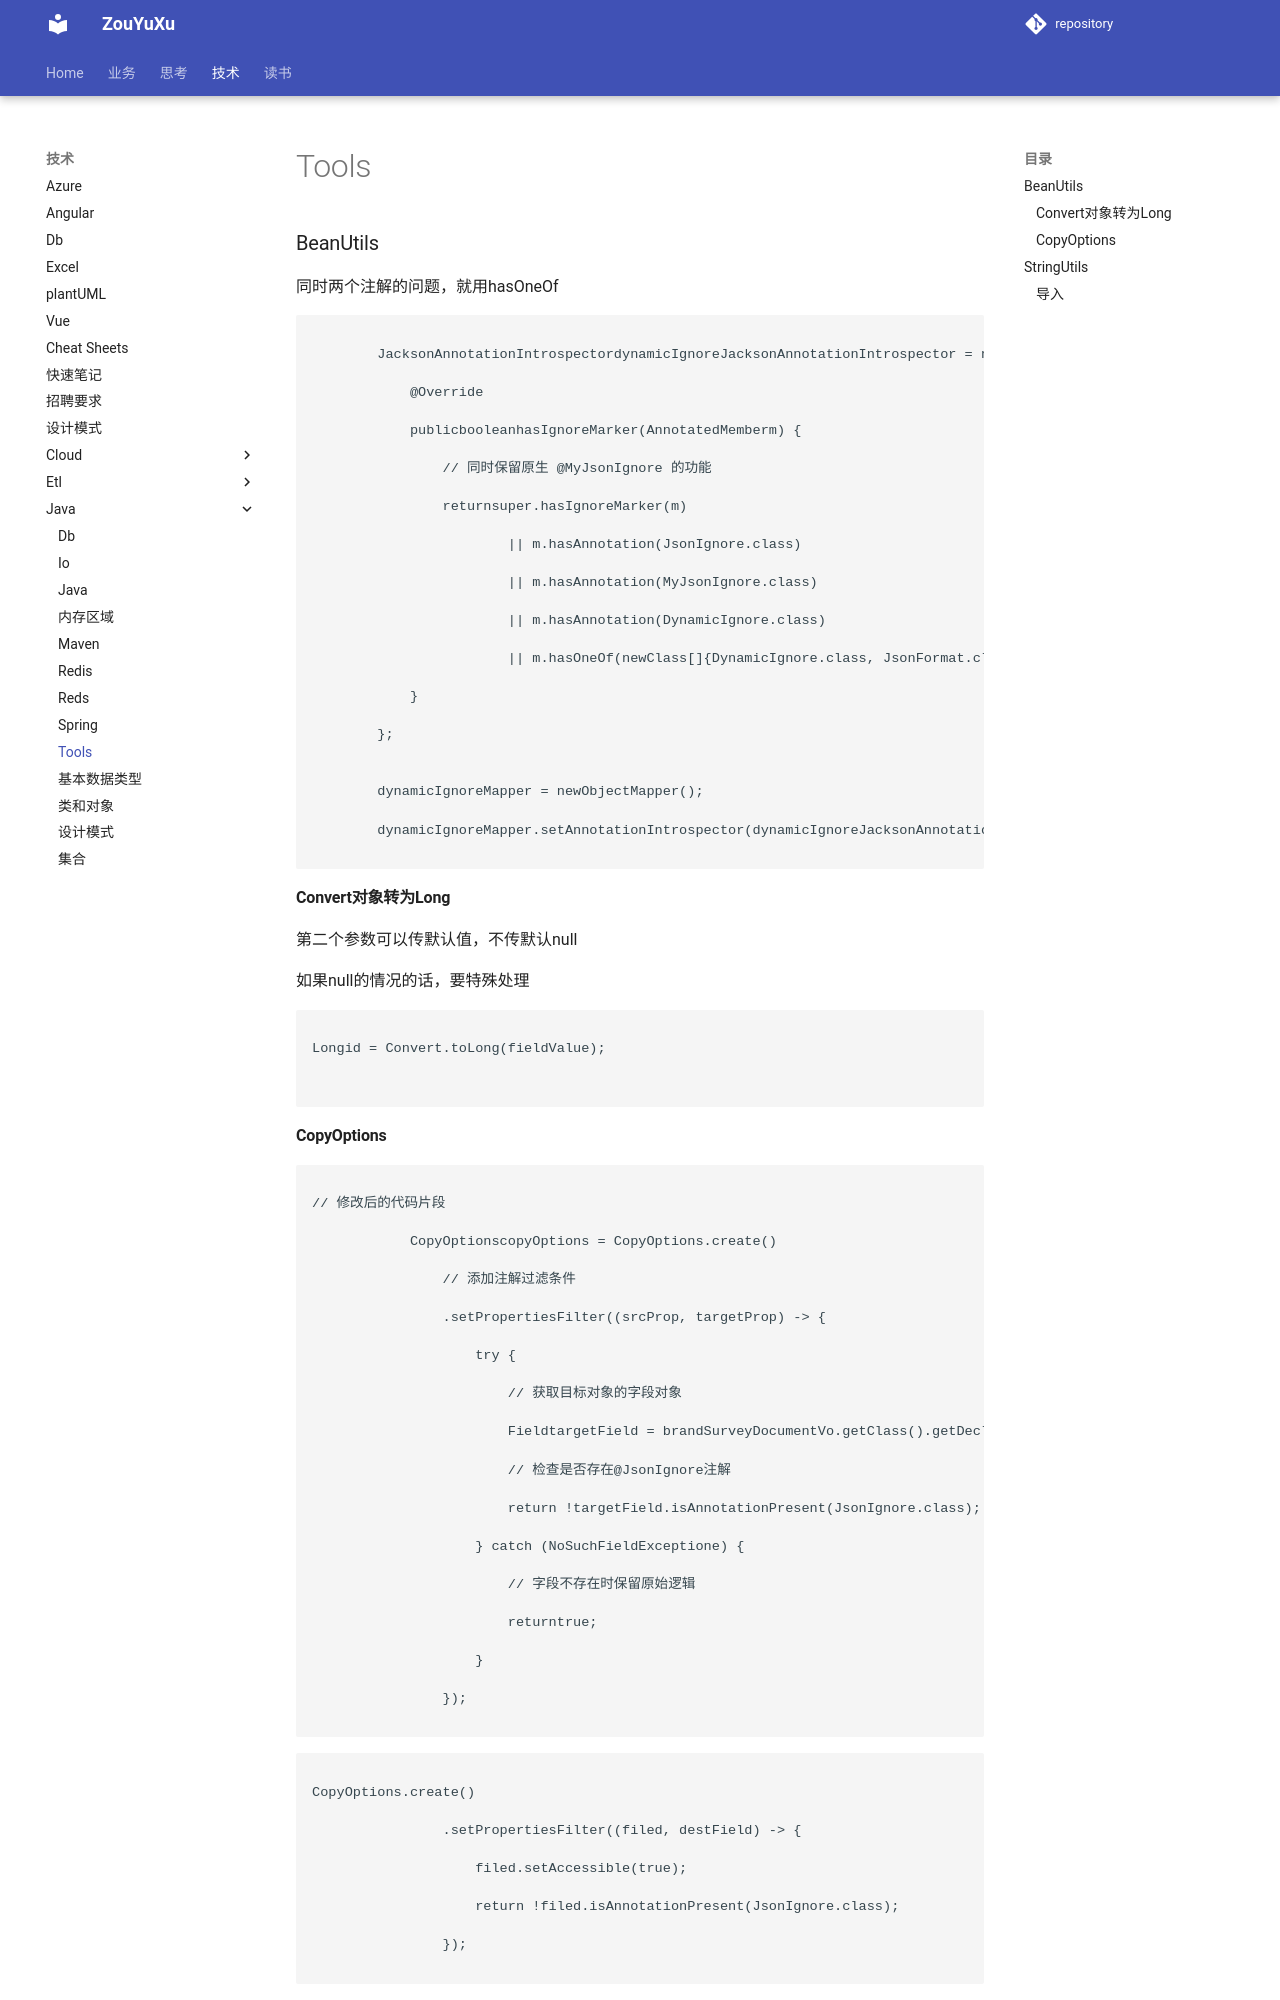

repository: ZouYuxu/zouyuxu.github.io · page: 技术/java/tools/index.html · generator: mkdocs

### BeanUtils

同时两个注解的问题，就用hasOneOf

```java

        JacksonAnnotationIntrospectordynamicIgnoreJacksonAnnotationIntrospector = newJacksonAnnotationIntrospector() {

            @Override

            publicbooleanhasIgnoreMarker(AnnotatedMemberm) {

                // 同时保留原生 @MyJsonIgnore 的功能

                returnsuper.hasIgnoreMarker(m)

                        || m.hasAnnotation(JsonIgnore.class)

                        || m.hasAnnotation(MyJsonIgnore.class)

                        || m.hasAnnotation(DynamicIgnore.class)

                        || m.hasOneOf(newClass[]{DynamicIgnore.class, JsonFormat.class});

            }

        };


        dynamicIgnoreMapper = newObjectMapper();

        dynamicIgnoreMapper.setAnnotationIntrospector(dynamicIgnoreJacksonAnnotationIntrospector);

```

#### Convert对象转为Long

第二个参数可以传默认值，不传默认null

如果null的情况的话，要特殊处理

```java

Longid = Convert.toLong(fieldValue);


```
